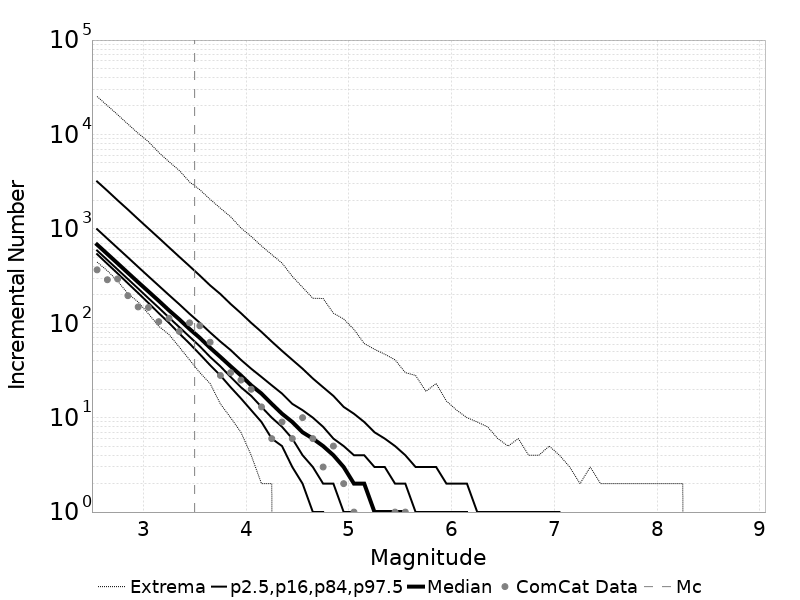

The file beside this chart, header and first rows:
Magnitude, ComCat Data, Simulation Mean, Simulation Median, Simulation Mode, Simulation Minimum, Simulation Maximum, 2.5 %-ile, 16 %-ile, 84 %-ile, 97.5 %-ile
2.55, 368.0, 922.9, 681.0, 604.0, 445.0, 25244, 540.0, 590.0, 992.0, 3178
2.65, 289.0, 733, 542.0, 486.0, 360.0, 20232, 426.0, 468.0, 788.0, 2534
2.75, 295.0, 582.3, 431.0, 390.0, 280.0, 16212, 337.0, 371.0, 626.0, 2007
2.85, 196.0, 462.5, 342.0, 308.0, 206.0, 12885, 265.0, 294.0, 498.0, 1601
2.95, 149.0, 367.3, 272.0, 251.0, 168.0, 10281, 209.0, 233.0, 395.0, 1268
3.05, 147.0, 291.8, 217.0, 195.0, 126.0, 8382, 164.0, 184.0, 314.0, 1009
3.15, 104.0, 231.7, 173.0, 160.0, 93.0, 6452, 128.0, 146.0, 250.0, 803.0
3.25, 113.0, 184.2, 137.0, 124.0, 76.0, 5143, 101.0, 115.0, 199.0, 637.0
3.35, 82.0, 146.3, 110.0, 98.0, 56.0, 4156, 78.0, 91.0, 159.0, 506.0
3.45, 101.0, 116.2, 87.0, 80.0, 41.0, 3140, 61.0, 72.0, 126.0, 403.0
3.55, 94.0, 92.29, 70.0, 64.0, 30.0, 2599, 47.0, 57.0, 101.0, 320.0
3.65, 63.0, 73.33, 55.0, 50.0, 23.0, 2055, 36.0, 44.0, 80.0, 252.0
3.75, 28.0, 58.22, 44.0, 40.0, 14.0, 1656, 28.0, 35.0, 64.0, 204.0
3.85, 30.0, 46.27, 35.0, 32.0, 10.0, 1342, 21.0, 27.0, 52.0, 160.0
3.95, 25.0, 36.73, 28.0, 25.0, 7.0, 1023, 16.0, 21.0, 41.0, 128.0
4.05, 20.0, 29.17, 22.0, 20.0, 4.0, 830.0, 12.0, 17.0, 33.0, 101.0
4.15, 13.0, 23.14, 18.0, 16.0, 2.0, 659.0, 9.0, 13.0, 27.0, 81.0
4.25, 6.0, 18.42, 14.0, 13.0, 2.0, 534.0, 6.0, 10.0, 22.0, 64.0
4.35, 9.0, 14.63, 11.0, 10.0, 0.0, 434.0, 5.0, 8.0, 18.0, 51.0
4.45, 6.0, 11.64, 9.0, 8.0, 0.0, 314.0, 3.0, 6.0, 14.0, 41.0
4.55, 10.0, 9.22, 7.0, 6.0, 0.0, 240.0, 2.0, 4.0, 12.0, 33.0
4.65, 6.0, 7.334, 6.0, 5.0, 0.0, 184.0, 1.0, 3.0, 10.0, 26.0
4.75, 3.0, 5.826, 5.0, 4.0, 0.0, 183.0, 1.0, 2.0, 8.0, 21.0
4.85, 5.0, 4.623, 4.0, 3.0, 0.0, 128.0, 0.0, 2.0, 6.0, 17.0
4.95, 2.0, 3.672, 3.0, 2.0, 0.0, 111.0, 0.0, 1.0, 5.0, 13.0
5.05, 1.0, 2.911, 2.0, 2.0, 0.0, 86.0, 0.0, 1.0, 4.0, 11.0
5.15, 0.0, 2.315, 2.0, 1.0, 0.0, 61.0, 0.0, 0.0, 4.0, 9.0
5.25, 0.0, 1.843, 1.0, 1.0, 0.0, 53.0, 0.0, 0.0, 3.0, 7.0
5.35, 0.0, 1.467, 1.0, 1.0, 0.0, 47.0, 0.0, 0.0, 3.0, 6.0
5.45, 1.0, 1.16, 1.0, 0.0, 0.0, 41.0, 0.0, 0.0, 2.0, 5.0
5.55, 1.0, 0.9236, 1.0, 0.0, 0.0, 30.0, 0.0, 0.0, 2.0, 4.0
5.65, 0.0, 0.7275, 0.0, 0.0, 0.0, 28.0, 0.0, 0.0, 1.0, 3.0
5.75, 0.0, 0.5856, 0.0, 0.0, 0.0, 19.0, 0.0, 0.0, 1.0, 3.0
5.85, 0.0, 0.4627, 0.0, 0.0, 0.0, 23.0, 0.0, 0.0, 1.0, 3.0
5.95, 0.0, 0.3663, 0.0, 0.0, 0.0, 15.0, 0.0, 0.0, 1.0, 2.0
6.05, 0.0, 0.2931, 0.0, 0.0, 0.0, 12.0, 0.0, 0.0, 1.0, 2.0
6.15, 0.0, 0.2341, 0.0, 0.0, 0.0, 10.0, 0.0, 0.0, 1.0, 2.0
6.25, 0.0, 0.1845, 0.0, 0.0, 0.0, 9.0, 0.0, 0.0, 0.0, 1.0
6.35, 0.0, 0.1451, 0.0, 0.0, 0.0, 8.0, 0.0, 0.0, 0.0, 1.0
6.45, 0.0, 0.1149, 0.0, 0.0, 0.0, 6.0, 0.0, 0.0, 0.0, 1.0
6.55, 0.0, 0.09081, 0.0, 0.0, 0.0, 5.0, 0.0, 0.0, 0.0, 1.0
6.65, 0.0, 0.07259, 0.0, 0.0, 0.0, 6.0, 0.0, 0.0, 0.0, 1.0
6.75, 0.0, 0.05827, 0.0, 0.0, 0.0, 4.0, 0.0, 0.0, 0.0, 1.0
6.85, 0.0, 0.04607, 0.0, 0.0, 0.0, 4.0, 0.0, 0.0, 0.0, 1.0
6.95, 0.0, 0.03748, 0.0, 0.0, 0.0, 5.0, 0.0, 0.0, 0.0, 1.0
7.05, 0.0, 0.02957, 0.0, 0.0, 0.0, 4.0, 0.0, 0.0, 0.0, 1.0
7.15, 0.0, 0.02237, 0.0, 0.0, 0.0, 3.0, 0.0, 0.0, 0.0, 0.0
7.25, 0.0, 0.01832, 0.0, 0.0, 0.0, 2.0, 0.0, 0.0, 0.0, 0.0
7.35, 0.0, 0.01425, 0.0, 0.0, 0.0, 3.0, 0.0, 0.0, 0.0, 0.0
7.45, 0.0, 0.01196, 0.0, 0.0, 0.0, 2.0, 0.0, 0.0, 0.0, 0.0
7.55, 0.0, 0.00886, 0.0, 0.0, 0.0, 2.0, 0.0, 0.0, 0.0, 0.0
7.65, 0.0, 0.00723, 0.0, 0.0, 0.0, 2.0, 0.0, 0.0, 0.0, 0.0
7.75, 0.0, 0.0061, 0.0, 0.0, 0.0, 2.0, 0.0, 0.0, 0.0, 0.0
7.85, 0.0, 0.00492, 0.0, 0.0, 0.0, 2.0, 0.0, 0.0, 0.0, 0.0
7.95, 0.0, 0.00375, 0.0, 0.0, 0.0, 2.0, 0.0, 0.0, 0.0, 0.0
8.05, 0.0, 0.0031, 0.0, 0.0, 0.0, 2.0, 0.0, 0.0, 0.0, 0.0
8.15, 0.0, 0.00258, 0.0, 0.0, 0.0, 2.0, 0.0, 0.0, 0.0, 0.0
8.25, 0.0, 0.0021, 0.0, 0.0, 0.0, 2.0, 0.0, 0.0, 0.0, 0.0
8.35, 0.0, 0.0, 0.0, 0.0, 0.0, 0.0, 0.0, 0.0, 0.0, 0.0
8.45, 0.0, 0.0, 0.0, 0.0, 0.0, 0.0, 0.0, 0.0, 0.0, 0.0
... 6 more rows
